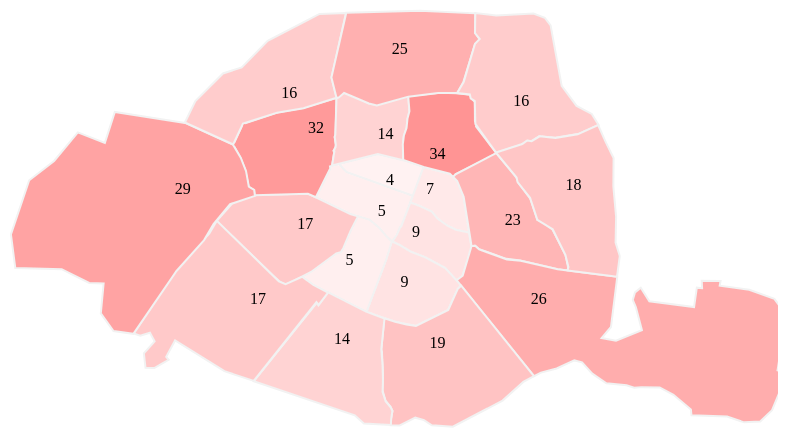
D3 v3 page, settled after 360 driven frames (6 s of simulated time); the page loaded 2 data file(s).


// definition du callback du slider
var slide = function(event,ui){

	// Valeur de l'event
	console.log(ui.value)

	// recuperation des noms de variables
	var featuresnames= Object.keys(Data[0]).sort()

	// mise a jour suivant la variables correspondant à la position du slider ui.value
	update(ui.value)
}

// creation du slider ! attention un div avec l'id slider doit exister dans le html
$("#slider").slider({min:0,max:23,step:1,value:23,slide:slide})

var width = 800,
height = 600;

var svg = d3.select("body").append("svg")
    .attr("width", width)
    .attr("height", height);

// echelle de couleur aussi facile
var scalecolor = d3.scale.linear().range(["#fff","#f22"]).domain([0,70])


var projection = d3.geo.azimuthalEqualArea()
  .clipAngle(180 - 1e-3)
  .scale(280000)
  .rotate([-2.340087890624995, -48.858643406835796, 0])
  .translate([width / 2, height / 2])
  .precision(0.1)

console.log(projection([+2.3264,+48.8331]));
console.log(projection([+2.3003,+48.8412]));

// load path
var path = d3.geo.path()
    .projection(projection);

// Find key and add coord
var key = function(obj){
  return obj.totallyUniqueEmployeeIdKey;
};

var coord = [{"Latitude" : "48.8592","Longitude" : "2.3400"},
{"Latitude" : "48.8655","Longitude" : "2.3426"},
{"Latitude" : "48.8637","Longitude" : "2.3550"},
{"Latitude" : "48.8550","Longitude" : "2.3507"},
{"Latitude" : "48.8448","Longitude" : "2.3471"},
{"Latitude" : "48.8493","Longitude" : "2.33"},
{"Latitude" : "48.8565","Longitude" : "2.315"},
{"Latitude" : "48.8763","Longitude" : "2.3183"},
{"Latitude" : "48.8750","Longitude" : "2.3399"},
{"Latitude" : "48.8709","Longitude" : "2.3561"},
{"Latitude" : "48.8574","Longitude" : "2.3795"},
{"Latitude" : "48.8412","Longitude" : "2.3876"},
{"Latitude" : "48.8322","Longitude" : "2.3561"},
{"Latitude" : "48.8331","Longitude" : "2.3264"},
{"Latitude" : "48.8412","Longitude" : "2.3003"},
{"Latitude" : "48.8637","Longitude" : "2.2769"},
{"Latitude" : "48.8835","Longitude" : "2.3100"},
{"Latitude" : "48.8925","Longitude" : "2.3444"},
{"Latitude" : "48.8817","Longitude" : "2.3822"},
{"Latitude" : "48.8646","Longitude" : "2.3984"}];

var Data = [];

    queue()
      .defer(d3.json, './paris.json') // topojson polygons
      .defer(d3.csv, './AccidentDetail.csv') // geojson points
      .await(function(error,features,data) {

	  // Création d'une table en prennant d.arrondissement comme key
  var dlookup= d3.nest().key(function(d){return d.arrondissement}).rollup(function(d){
    return d[0]}).map(data)

	// stocker en matchant avec avec c.properties.Name
	// Création d'une propriété choms
    features.features.forEach(function(c){
		var obj3 = {};
		var obj2 = dlookup[c.properties.Name];
		var obj1 = coord[(c.properties.Name)-1]
	    for (var attrname in obj2 ) { obj3[attrname] = obj2[attrname]; }
	    for (var attrname in obj1) { obj3[attrname] = obj1[attrname]; }
          c.properties.choms = obj3;
        }
      );
  console.log(features.features)

  // Dessins des arrondissements
  var dep = svg.selectAll("path")
    .data(features.features)
    .enter().append("path")
    .attr("class", "feature")
    .attr("d", path)
    .style("fill",function(d){return d.properties.choms ? scalecolor(d.properties.choms[23]) : "#ddd"})
    .on("mouseover",function(d){console.log(d)});

	Data = data

  // ajout du title et des labels
  dep.append("title").html(function(d){return "Arrondissement : "+d.properties.Name})
  
  var labels = svg.selectAll("text").data(features.features)
  labels.enter().append("text")
    .attr("x",function(d){var p = projection([+d.properties.choms.Longitude,+d.properties.choms.Latitude]); return p[0]})
    .attr("y",function(d){var p = projection([+d.properties.choms.Longitude,+d.properties.choms.Latitude]); return p[1]})
    .html(function(d){return d.properties.choms[23]})
    .style("text")
  
});
d3.select(self.frameElement).style("height", height + "px");

var update = function(feature){
	var tempfeature = document.getElementById('thetype').textContent+feature
	var dep = svg.selectAll("path")
	dep.transition().duration(150).ease(d3.ease("quad"))
		.style("fill",function(d){if(d.properties.choms && d.properties.choms[tempfeature]!=":"){return scalecolor(d.properties.choms[tempfeature]) }else{return "#ddd"}})
	
	svg.selectAll("text").html(function(d){return d.properties.choms[tempfeature]})
	d3.select("#heure").html(feature)
}
var updateType = function(feature){
	var dep = svg.selectAll("path")
	var thehtml = ""
	var a =80
	var color="#f22"
	switch(feature)
	{
		case "Bicy":
			var thehtml = "Bicy_"
			var a =10
			var color="#C9FF00"
			break;
		case "Bus":
			var thehtml = "Bus_"
			var a =6
			var color="#002957"
			break;
		case "Cyclo":
			var thehtml = "Cyclo_"
			var a =5
			var color="#2096BA"
			break;
		case "Moto":
			var thehtml = "Moto_"
			var a =15
			var color="#2096BA"
			break;
		case "Poids_lourd":
			var thehtml = "Poids_lourd_"
			var a =4
			var color="#002957"
			break;
		case "Scoot":
			var thehtml = "Scoot_"
			var a =20
			var color="#2096BA"
			break;
		case "VL":
			var thehtml = "VL_"
			var a =50
			var color="#74476A"
			break;
		case "VU":
			var thehtml = "VU_"
			var a =8
			var color="#74476A"
			break;
	}
	d3.select("#thetype").html(thehtml)
	scalecolor.domain([0,a]).range(["#fff",color])
	var value = document.getElementById('thetype').textContent+document.getElementById('heure').textContent
	dep.transition().duration(150).ease(d3.ease("quad"))
		.style("fill",function(d){if(d.properties.choms && d.properties.choms[value]!=":"){return scalecolor(d.properties.choms[value]) }else{return "#ddd"}})
	svg.selectAll("text").html(function(d){return d.properties.choms[value]})
}


### data: paris.json
{
 "type": "FeatureCollection",
 "features": [
  {
   "type": "Feature",
   "properties": {
    "Name": "1",
    "descriptio": "<A href=\"http://flickr.com/photos/absolu…",
    "timestamp": null,
    "begin": null,
    "end": null,
    "altitudeMo": null,
    "tessellate": -1,
    "extrude": -1,
    "visibility": -1,
    "drawOrder": null,
    "icon": null,
    "district": null
   },
   "geometry": {
    "type": "Polygon",
    "coordinates": "[... 1 items]"
   }
  },
  {
   "type": "Feature",
   "properties": {
    "Name": "2",
    "descriptio": "<A href=\"http://en.wikipedia.org/wiki/Op…",
    "timestamp": null,
    "begin": null,
    "end": null,
    "altitudeMo": null,
    "tessellate": -1,
    "extrude": -1,
    "visibility": -1,
    "drawOrder": null,
    "icon": null,
    "district": null
   },
   "geometry": {
    "type": "Polygon",
    "coordinates": "[... 1 items]"
   }
  },
  {
   "type": "Feature",
   "properties": {
    "Name": "3",
    "descriptio": "<a href=\"http://flickr.com/photos/noukno…",
    "timestamp": null,
    "begin": null,
    "end": null,
    "altitudeMo": null,
    "tessellate": -1,
    "extrude": -1,
    "visibility": -1,
    "drawOrder": null,
    "icon": null,
    "district": null
   },
   "geometry": {
    "type": "Polygon",
    "coordinates": "[... 1 items]"
   }
  },
  {
   "type": "Feature",
   "properties": {
    "Name": "4",
    "descriptio": "<A href=\"http://flickr.com/photos/sheta/…",
    "timestamp": null,
    "begin": null,
    "end": null,
    "altitudeMo": null,
    "tessellate": -1,
    "extrude": -1,
    "visibility": -1,
    "drawOrder": null,
    "icon": null,
    "district": null
   },
   "geometry": {
    "type": "Polygon",
    "coordinates": "[... 1 items]"
   }
  },
  {
   "type": "Feature",
   "properties": {
    "Name": "5",
    "descriptio": "<a href=\"http://flickr.com/photos/antizi…",
    "timestamp": null,
    "begin": null,
    "end": null,
    "altitudeMo": null,
    "tessellate": -1,
    "extrude": -1,
    "visibility": -1,
    "drawOrder": null,
    "icon": null,
    "district": null
   },
   "geometry": {
    "type": "Polygon",
    "coordinates": "[... 1 items]"
   }
  },
  {
   "type": "Feature",
   "properties": {
    "Name": "6",
    "descriptio": "<a href=\"http://flickr.com/photos/areta/…",
    "timestamp": null,
    "begin": null,
    "end": null,
    "altitudeMo": null,
    "tessellate": -1,
    "extrude": -1,
    "visibility": -1,
    "drawOrder": null,
    "icon": null,
    "district": null
   },
   "geometry": {
    "type": "Polygon",
    "coordinates": "[... 1 items]"
   }
  },
  {
   "type": "Feature",
   "properties": {
    "Name": "7",
    "descriptio": "<a href=\"http://en.wikipedia.org/wiki/To…",
    "timestamp": null,
    "begin": null,
    "end": null,
    "altitudeMo": null,
    "tessellate": -1,
    "extrude": -1,
    "visibility": -1,
    "drawOrder": null,
    "icon": null,
    "district": null
   },
   "geometry": {
    "type": "Polygon",
    "coordinates": "[... 1 items]"
   }
  },
  {
   "type": "Feature",
   "properties": {
    "Name": "8",
    "descriptio": "<a href=\"http://flickr.com/photos/629041…",
    "timestamp": null,
    "begin": null,
    "end": null,
    "altitudeMo": null,
    "tessellate": -1,
    "extrude": -1,
    "visibility": -1,
    "drawOrder": null,
    "icon": null,
    "district": null
   },
   "geometry": {
    "type": "Polygon",
    "coordinates": "[... 1 items]"
   }
  },
  "... 12 more items"
 ]
}

### data: AccidentDetail.csv
arrondissement, nb_accident, 0, 1, 2, 3, 4, 5, 6, 7, 8, 9, 10, 11, 12, 13, 14, 15, 16, 17, 18, 19, 20, 21
1, 368, 15, 6, 5, 4, 5, 3, 5, 7, 15, 17, 21, 20, 19, 23, 31, 39, 23, 25, 26, 23, 13, 10
2, 223, 5, 9, 5, 2, 3, 1, 3, 4, 6, 14, 13, 14, 12, 10, 12, 15, 14, 17, 17, 16, 15, 8
3, 246, 3, 5, 7, 1, 4, 4, 4, 2, 14, 17, 14, 13, 17, 14, 18, 12, 18, 15, 20, 13, 9, 8
4, 338, 14, 9, 14, 7, 0, 6, 6, 7, 22, 19, 18, 12, 14, 10, 18, 24, 22, 23, 21, 17, 19, 16
5, 365, 7, 7, 10, 6, 3, 4, 8, 9, 13, 32, 16, 22, 21, 23, 21, 22, 19, 24, 19, 29, 16, 14
6, 353, 10, 8, 9, 2, 4, 2, 8, 6, 18, 18, 17, 16, 25, 28, 20, 23, 33, 24, 21, 19, 16, 13
7, 442, 14, 9, 6, 10, 8, 2, 3, 8, 22, 39, 18, 21, 22, 26, 18, 35, 33, 33, 27, 28, 23, 7
8, 924, 28, 22, 16, 14, 16, 16, 16, 20, 42, 64, 58, 51, 55, 58, 48, 49, 44, 50, 71, 66, 35, 35
9, 431, 11, 11, 8, 8, 4, 7, 7, 11, 14, 30, 19, 14, 25, 29, 21, 33, 28, 26, 29, 23, 26, 24
10, 657, 19, 16, 16, 9, 10, 6, 13, 16, 26, 38, 26, 27, 30, 27, 47, 39, 34, 46, 46, 35, 41, 29
11, 808, 30, 20, 18, 10, 7, 2, 12, 16, 36, 46, 43, 49, 33, 45, 49, 57, 49, 62, 41, 45, 56, 32
12, 1075, 20, 26, 16, 17, 10, 18, 22, 45, 66, 75, 44, 51, 59, 47, 53, 58, 66, 82, 83, 70, 55, 34
13, 927, 21, 16, 16, 11, 2, 11, 18, 33, 57, 56, 40, 35, 43, 52, 43, 51, 66, 69, 74, 62, 66, 36
14, 731, 18, 9, 14, 5, 6, 6, 14, 20, 36, 52, 50, 28, 31, 41, 46, 45, 51, 53, 52, 56, 35, 29
15, 788, 16, 17, 12, 7, 7, 4, 5, 17, 42, 42, 43, 40, 49, 39, 45, 52, 56, 53, 59, 61, 52, 30
16, 1366, 33, 30, 21, 13, 13, 15, 19, 36, 71, 91, 78, 67, 52, 82, 70, 84, 78, 120, 126, 89, 63, 40
17, 1038, 29, 15, 18, 9, 9, 9, 18, 26, 55, 85, 50, 58, 48, 52, 48, 60, 59, 82, 82, 93, 54, 32
18, 884, 22, 18, 25, 9, 17, 10, 18, 27, 44, 51, 40, 45, 44, 47, 34, 44, 56, 58, 83, 55, 51, 36
19, 735, 18, 12, 5, 5, 9, 8, 17, 23, 41, 54, 32, 42, 28, 43, 38, 44, 55, 56, 62, 56, 36, 16
20, 931, 28, 12, 22, 11, 9, 6, 10, 27, 59, 56, 45, 40, 42, 68, 55, 53, 54, 80, 65, 57, 52, 38